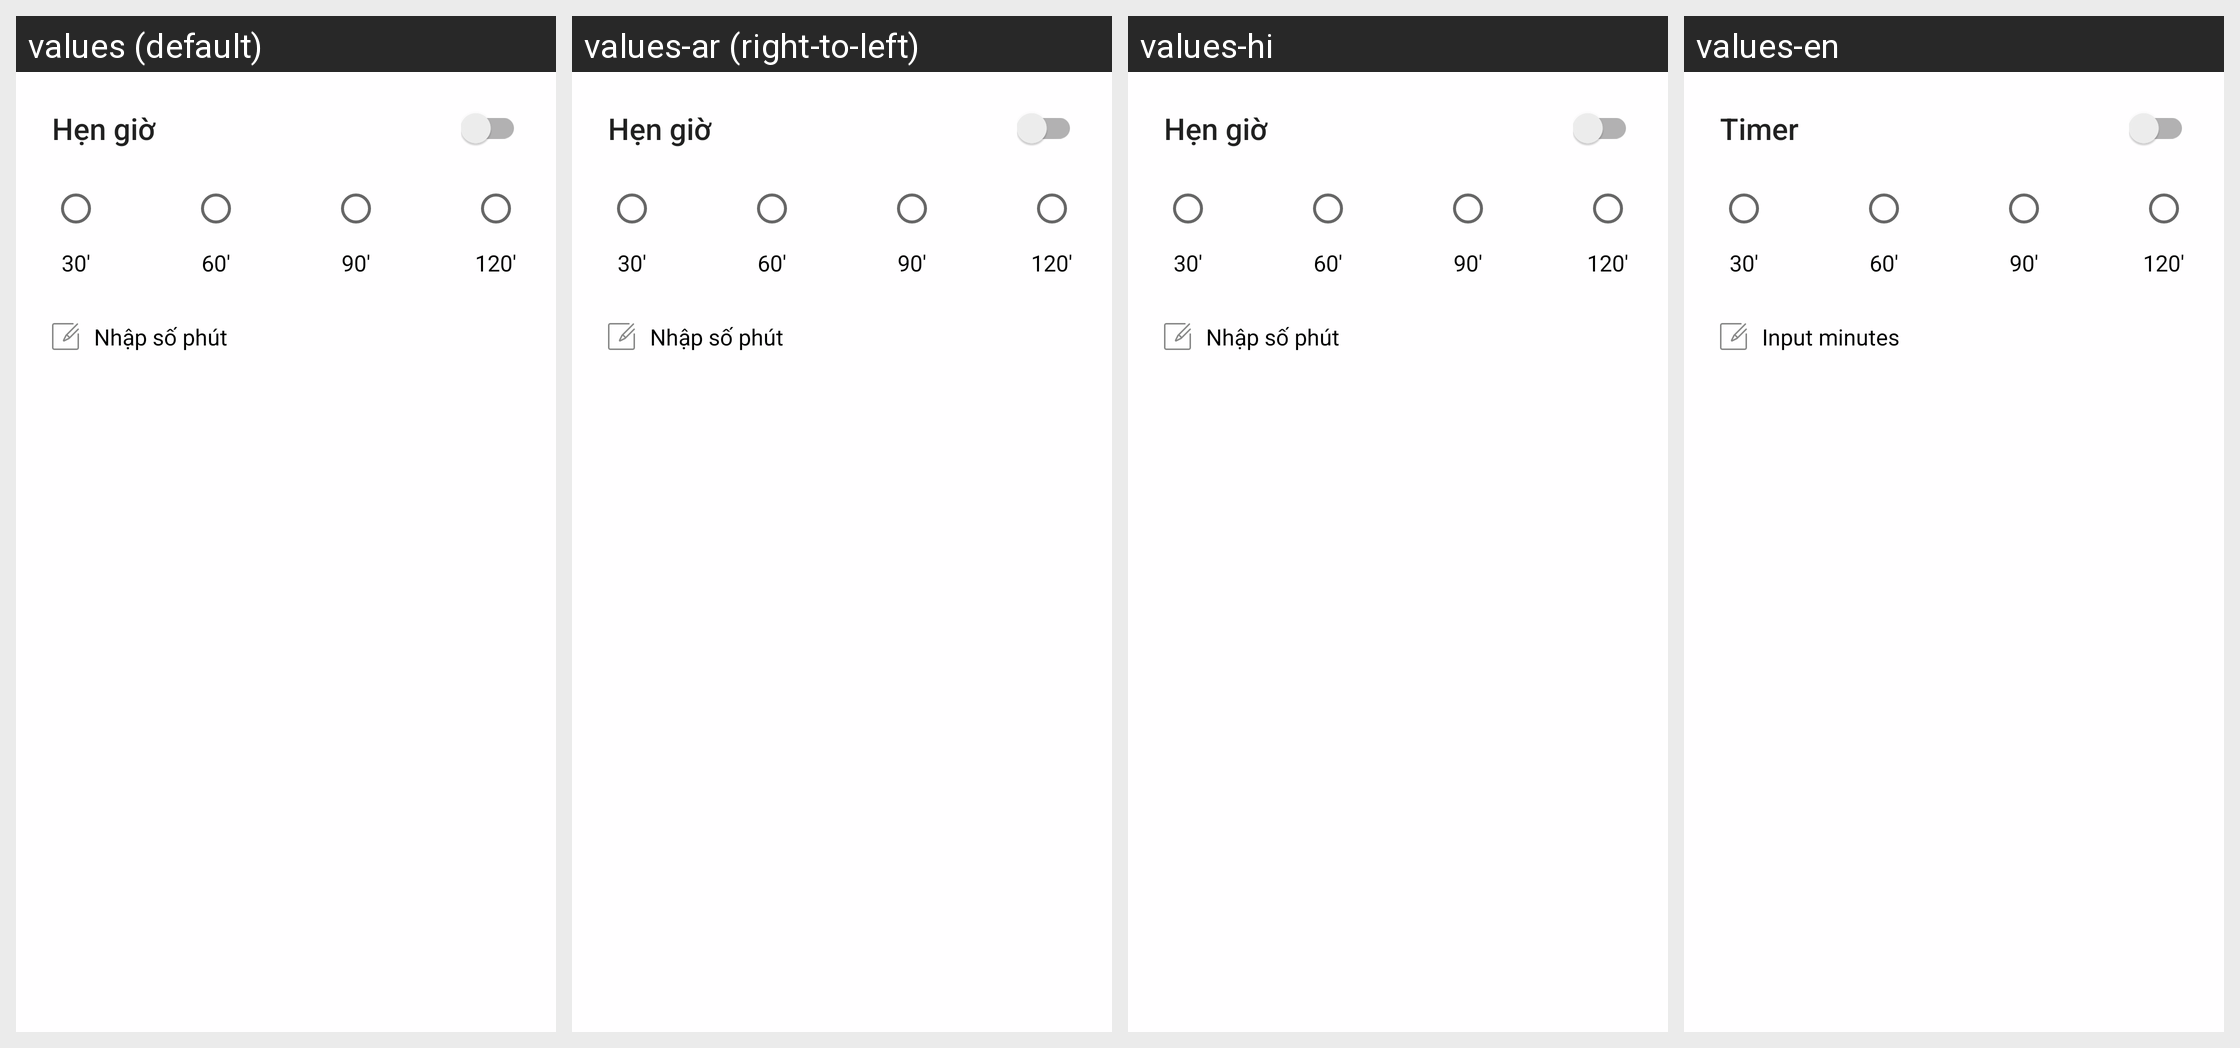

Locale-by-locale string values for the Android screen shown in this grid:
Android screen res/layout/dialog_timer.xml rendered under 4 locales, left to right: values (default), values-ar (right-to-left), values-hi, values-en. Device: Nexus 5 (rendered at 1080×1920; each locale shown at half size, 540×960, under a caption strip naming it); theme Ziba.Theme.
Other locales in the repository, not shown: values-af, values-am, values-az, values-be, values-bg, values-bn, values-bs, values-ca, values-cs, values-da, values-de, values-el, values-en-rGB, values-es, values-es-rUS, values-et, values-eu, values-fa, values-fi, values-fr, values-fr-rCA, values-gl, values-gu, values-hr, values-hu, values-hy, values-in, values-is, values-it, values-iw, values-ja, values-ka, values-kk, values-km, values-kn, values-ko, values-ky, values-lo, values-lt, values-lv, values-mk, values-ml, values-mn, values-mr, values-ms, values-my, values-nb, values-ne, values-nl, values-pa, values-pl, values-pt, values-pt-rBR, values-pt-rPT, values-ro, values-ru, values-si, values-sk, values-sl, values-sq, values-sr, values-sv, values-sw, values-ta, values-te, values-th, values-tl, values-tr, values-uk, values-ur, values-uz, values-vi, values-zh-rCN, values-zh-rHK, values-zh-rTW, values-zu.
Strings drawn on this screen, with the default value and each locale's value (text and hints the layout hard-codes, and strings that could not be matched under every locale, appear in the picture but are not listed):

menu_timer
  values: Hẹn giờ
  values-ar: Hẹn giờ  [not translated; the default value is used]
  values-hi: Hẹn giờ  [not translated; the default value is used]
  values-en: Timer

timer_type_in
  values: Nhập số phút
  values-ar: Nhập số phút  [not translated; the default value is used]
  values-hi: Nhập số phút  [not translated; the default value is used]
  values-en: Input minutes
